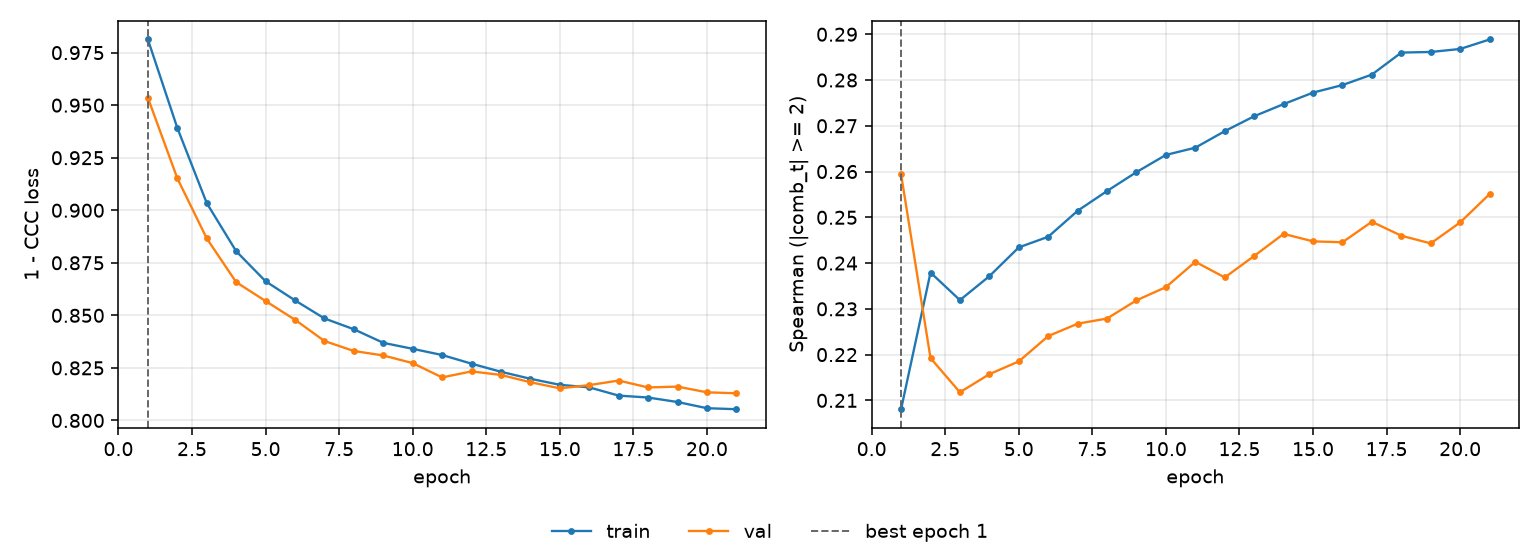

Data behind this chart, as committed beside it:
epoch, tr_loss, vl_loss, tr_sp, vl_sp, is_best
1, 0.9812, 0.9535, 0.2081, 0.2594, True
2, 0.9392, 0.9152, 0.2379, 0.2192, False
3, 0.9034, 0.8866, 0.2319, 0.2118, False
4, 0.8805, 0.8658, 0.2371, 0.2157, False
5, 0.8662, 0.8568, 0.2434, 0.2185, False
6, 0.8571, 0.8479, 0.2457, 0.224, False
7, 0.8485, 0.8378, 0.2514, 0.2268, False
8, 0.8434, 0.833, 0.2557, 0.2279, False
9, 0.8369, 0.8309, 0.2599, 0.2319, False
10, 0.8341, 0.8273, 0.2636, 0.2347, False
11, 0.8311, 0.8205, 0.2652, 0.2403, False
12, 0.827, 0.8233, 0.2688, 0.2369, False
13, 0.8232, 0.8216, 0.2721, 0.2416, False
14, 0.8198, 0.8182, 0.2747, 0.2464, False
15, 0.817, 0.8153, 0.2772, 0.2447, False
16, 0.8157, 0.8168, 0.2789, 0.2446, False
17, 0.8118, 0.819, 0.2812, 0.249, False
18, 0.8109, 0.8157, 0.286, 0.246, False
19, 0.8088, 0.8161, 0.2861, 0.2443, False
20, 0.8058, 0.8134, 0.2868, 0.2489, False
21, 0.8053, 0.8129, 0.2889, 0.2551, False
